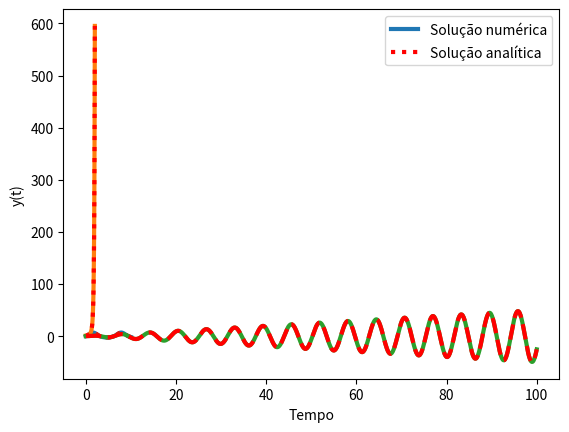

Generate this figure with matplotlib:
import numpy as np
from scipy.integrate import odeint
import matplotlib.pyplot as plt

def q6_a(y, t):
    dydt = (y + 4) * np.cos(t)
    return dydt    

y0 = 0 

t = np.linspace(0, 10, 100)

y_num = odeint(q6_a, y0, t)

y_analitica = 4 * np.exp(np.sin(t)) - 4

plt.plot(t, y_num[:,0], linewidth = 3)
plt.plot(t, y_analitica, 'r:', linewidth = 3)
plt.xlabel('Tempo')
plt.ylabel('y(t)')
plt.legend(['Solução numérica', 'Solução analítica'])

def q6_b(y, t):
    dydt = y * np.exp(t)
    return dydt    

y0_2 = 1 

t_2 = np.linspace(0, 2)

y_num_2 = odeint(q6_b, y0_2, t_2)

y_analitica_2 = np.exp(np.exp(t_2) - 1)

#### Comparando as duas soluções

plt.plot(t_2, y_num_2[:,0], linewidth = 3)
plt.plot(t_2, y_analitica_2, 'r:', linewidth = 3)
plt.xlabel('Tempo')
plt.ylabel('y(t)')
plt.legend(['Solução numérica', 'Solução analítica'])

def q10_b(v,t):
    y = v[0]
    dydt = v[1]
    return [dydt, -y + np.cos(t)]

y0_3 = [0,0]  

t_3 = np.linspace(0, 100, 1000)

y_num_3 = odeint(q10_b, y0_3, t_3)

y_analitica_3 = 1/2 * t_3 * np.sin(t_3)

plt.plot(t_3, y_num_3[:,0], linewidth = 3)
plt.plot(t_3, y_analitica_3, 'r--', linewidth = 3)
plt.xlabel('Tempo')
plt.ylabel('y(t)')
plt.legend(['Solução numérica', 'Solução analítica'])